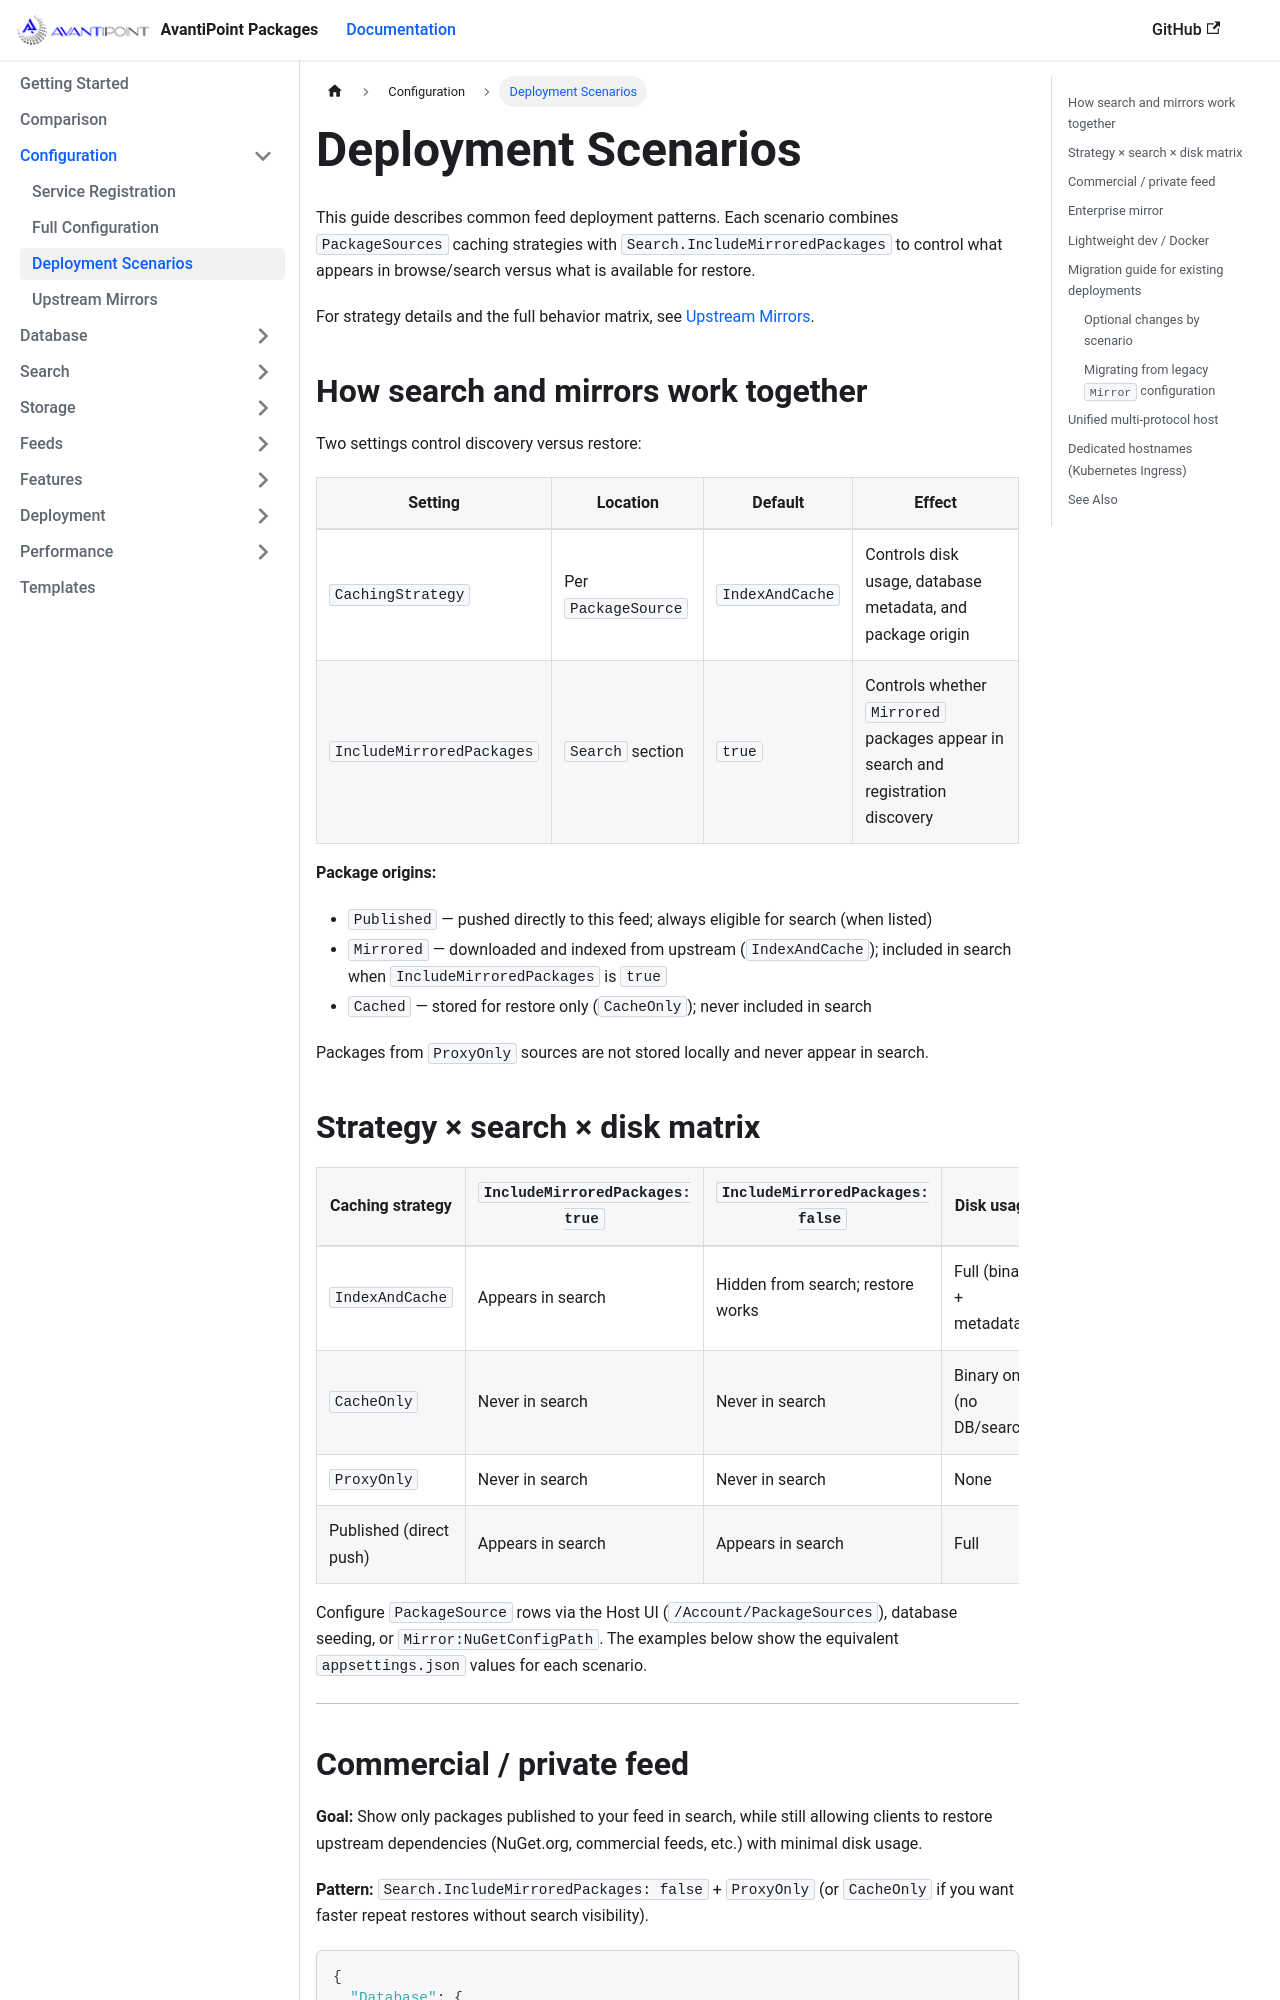

repository: AvantiPoint/avantipoint.packages · page: docs/deployment-scenarios.html · generator: docusaurus

---
id: deployment-scenarios
title: Deployment Scenarios
sidebar_label: Deployment Scenarios
sidebar_position: 5
---

This guide describes common feed deployment patterns. Each scenario combines `PackageSources` caching strategies with `Search.IncludeMirroredPackages` to control what appears in browse/search versus what is available for restore.

For strategy details and the full behavior matrix, see [Upstream Mirrors](mirrors.md#caching-strategies-packagesourcecachingstrategy).

## How search and mirrors work together

Two settings control discovery versus restore:

| Setting | Location | Default | Effect |
|---------|----------|---------|--------|
| `CachingStrategy` | Per `PackageSource` | `IndexAndCache` | Controls disk usage, database metadata, and package origin |
| `IncludeMirroredPackages` | `Search` section | `true` | Controls whether `Mirrored` packages appear in search and registration discovery |

**Package origins:**

- `Published` — pushed directly to this feed; always eligible for search (when listed)
- `Mirrored` — downloaded and indexed from upstream (`IndexAndCache`); included in search when `IncludeMirroredPackages` is `true`
- `Cached` — stored for restore only (`CacheOnly`); never included in search

Packages from `ProxyOnly` sources are not stored locally and never appear in search.

## Strategy × search × disk matrix

| Caching strategy | `IncludeMirroredPackages: true` | `IncludeMirroredPackages: false` | Disk usage |
|------------------|--------------------------------|----------------------------------|------------|
| `IndexAndCache` | Appears in search | Hidden from search; restore works | Full (binary + metadata) |
| `CacheOnly` | Never in search | Never in search | Binary only (no DB/search) |
| `ProxyOnly` | Never in search | Never in search | None |
| Published (direct push) | Appears in search | Appears in search | Full |

Configure `PackageSource` rows via the Host UI (`/Account/PackageSources`), database seeding, or `Mirror:NuGetConfigPath`. The examples below show the equivalent `appsettings.json` values for each scenario.

---
